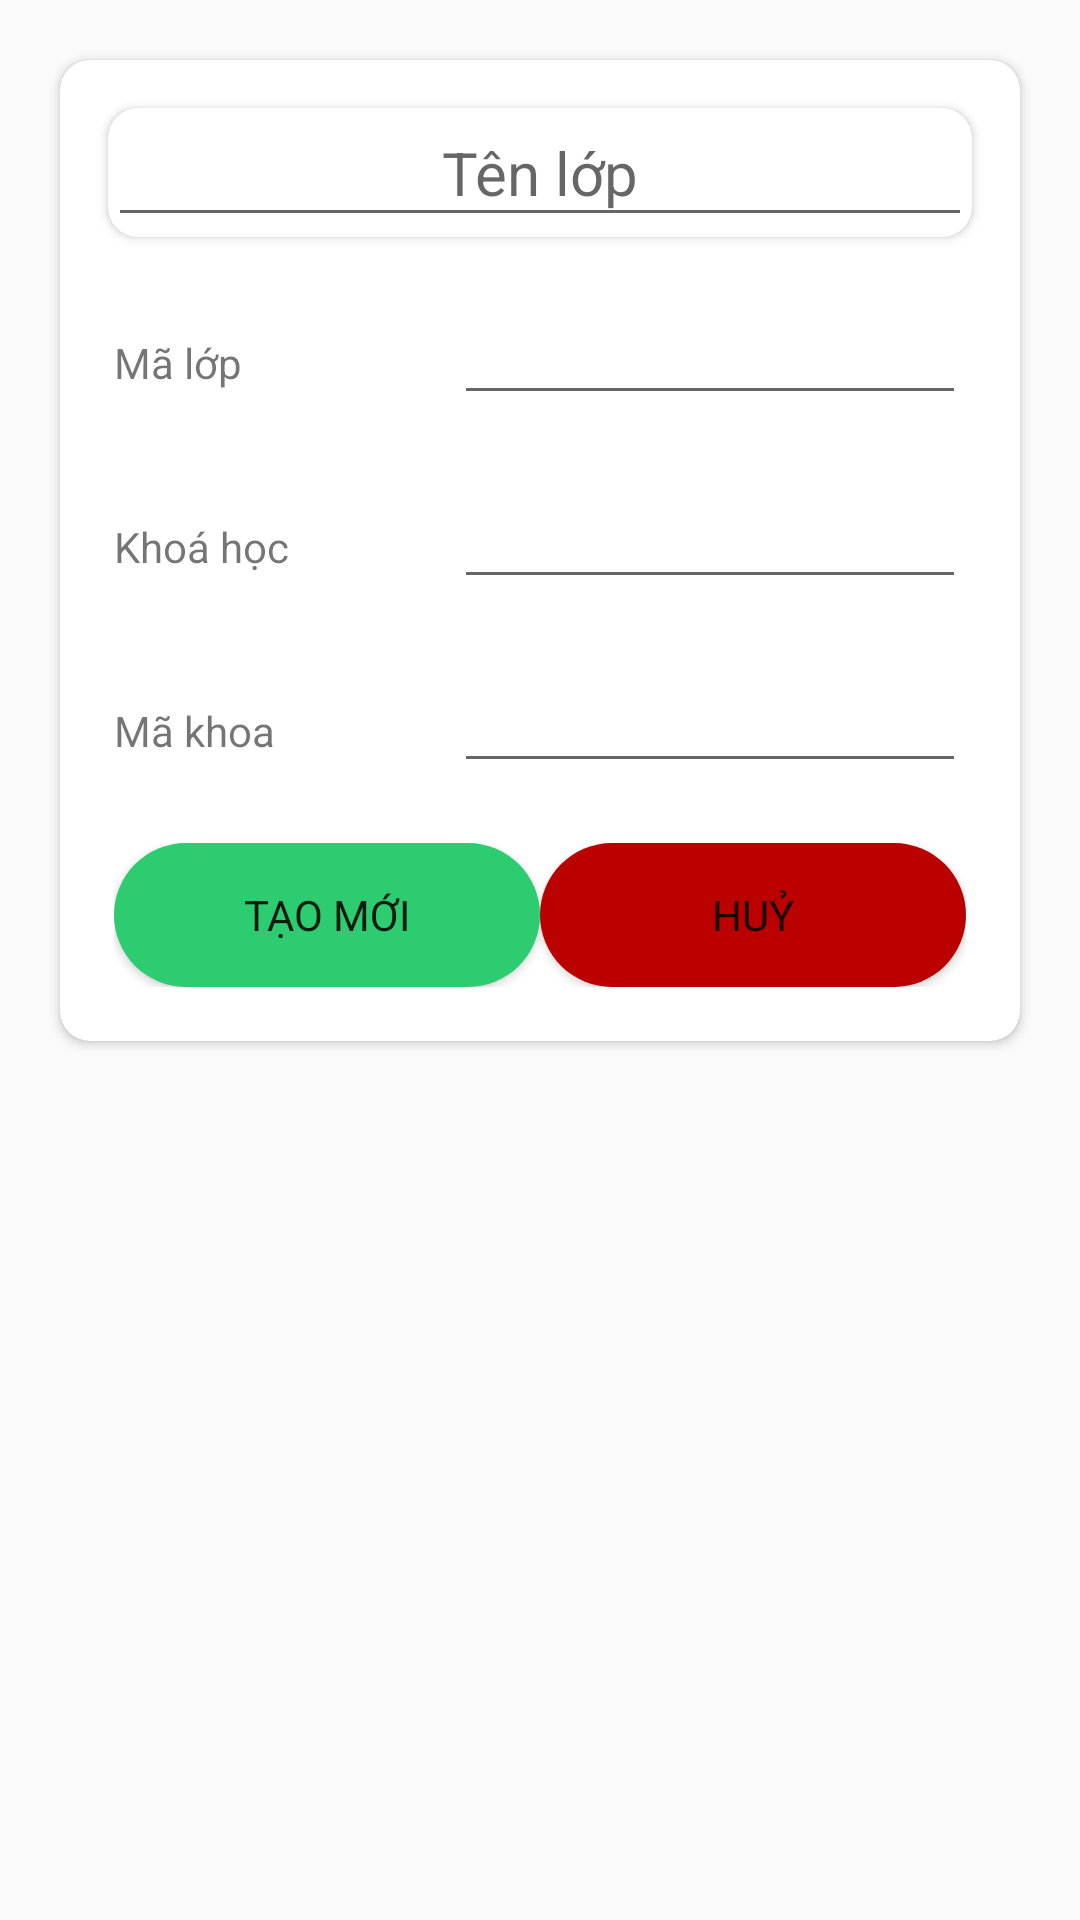

Reconstruct the res/layout file that produces this screen, plus the resources it refers to.
<!-- AndroidManifest.xml: application theme AppTheme -->
<!-- res/layout/activity_them_moi_lop.xml -->
<?xml version="1.0" encoding="utf-8"?>
<LinearLayout xmlns:android="http://schemas.android.com/apk/res/android"
    xmlns:app="http://schemas.android.com/apk/res-auto"
    xmlns:tools="http://schemas.android.com/tools"
    android:layout_width="match_parent"
    android:layout_height="match_parent"
    tools:context=".ThemMoiLopActivity">
    <ScrollView
        android:layout_width="match_parent"
        android:paddingBottom="10dp"
        android:layout_height="match_parent">
        <androidx.cardview.widget.CardView
            android:layout_width="match_parent"
            android:layout_height="wrap_content"
            app:cardCornerRadius="10dp"
            android:elevation="8dp"
            android:layout_margin="20dp"
            >
            <LinearLayout
                android:layout_width="match_parent"
                android:layout_height="match_parent"
                android:orientation="vertical"
                android:padding="8dp"
                >
                <androidx.cardview.widget.CardView
                    android:layout_width="match_parent"
                    android:layout_height="wrap_content"
                    android:elevation="16dp"
                    app:cardCornerRadius="10dp"
                    android:layout_margin="8dp"
                    >
                    <EditText
                        android:layout_width="match_parent"
                        android:layout_height="wrap_content"
                        android:text=""
                        android:hint="Tên lớp"
                        android:id="@+id/et_tenlop"
                        android:textAlignment="center"
                        android:maxLength="150"
                        android:textSize="20sp"
                        android:padding="8dp"
                        ></EditText>
                </androidx.cardview.widget.CardView>

                <LinearLayout
                    android:layout_width="match_parent"
                    android:layout_height="wrap_content"
                    android:orientation="horizontal"
                    android:weightSum="10"
                    android:padding="10dp"
                    >
                    <TextView
                        android:layout_weight="4"
                        android:layout_width="0dp"
                        android:layout_height="wrap_content"
                        android:text="Mã lớp "
                        ></TextView>
                    <EditText
                        android:layout_weight="6"
                        android:layout_width="0dp"
                        android:layout_height="wrap_content"
                        android:id="@+id/et_malop"
                        android:maxLength="6"
                        ></EditText>
                </LinearLayout>
                <LinearLayout
                    android:layout_width="match_parent"
                    android:layout_height="wrap_content"
                    android:orientation="horizontal"
                    android:weightSum="10"
                    android:padding="10dp"
                    >
                    <TextView
                        android:layout_weight="4"
                        android:layout_width="0dp"
                        android:layout_height="wrap_content"
                        android:text="Khoá học "
                        ></TextView>
                    <EditText
                        android:layout_weight="6"
                        android:layout_width="0dp"
                        android:layout_height="wrap_content"
                        android:id="@+id/et_khoahoc"
                        android:maxLength="15"
                        ></EditText>
                </LinearLayout>

                <LinearLayout
                    android:layout_width="match_parent"
                    android:layout_height="wrap_content"
                    android:orientation="horizontal"
                    android:weightSum="10"
                    android:padding="10dp"
                    >
                    <TextView
                        android:layout_weight="4"
                        android:layout_width="0dp"
                        android:layout_height="wrap_content"
                        android:text="Mã khoa"
                        ></TextView>
                    <EditText
                        android:layout_weight="6"
                        android:layout_width="0dp"
                        android:layout_height="wrap_content"
                        android:maxLength="2"
                        android:id="@+id/et_makhoa"
                        ></EditText>
                </LinearLayout>


                <LinearLayout
                    android:layout_width="match_parent"
                    android:layout_height="wrap_content"
                    android:orientation="horizontal"
                    android:weightSum="10"
                    android:padding="10dp"
                    >
                    <Button
                        android:layout_weight="5"
                        android:layout_width="0dp"
                        android:layout_height="wrap_content"
                        android:text="Tạo mới"
                        android:background="@drawable/editbutton"
                        android:id="@+id/btn_taomoi"
                        >
                    </Button>
                    <Button
                        android:layout_weight="5"
                        android:layout_width="0dp"
                        android:layout_height="wrap_content"
                        android:id="@+id/btn_huy"
                        android:background="@drawable/deletebutton"
                        android:text="Huỷ"
                        >
                    </Button>
                </LinearLayout>

            </LinearLayout>
        </androidx.cardview.widget.CardView>
    </ScrollView>



</LinearLayout>
<!-- resources referenced by this layout -->
<resources>
  <!-- drawable deletebutton (drawable) -->
  <?xml version="1.0" encoding="utf-8"?>
  <selector xmlns:android="http://schemas.android.com/apk/res/android">
      <item android:state_pressed="false">
          <shape>
              <solid android:color="#BB0000" ></solid>
              <corners android:radius="100dp"></corners>
          </shape>
      </item>
  
      <item android:state_pressed= "true">
          <shape>
              <solid android:color="@color/bgDeleteItem" ></solid>
              <corners android:radius="100dp"></corners>
          </shape>
      </item>
  </selector>
  <!-- drawable editbutton (drawable-v24) -->
  <?xml version="1.0" encoding="utf-8"?>
  <selector xmlns:android="http://schemas.android.com/apk/res/android">
      <item android:state_pressed="false">
          <shape>
              <solid android:color="#2ECC71" ></solid>
              <corners android:radius="100dp"></corners>
          </shape>
      </item>
  
      <item android:state_pressed= "true">
          <shape>
              <solid android:color="#00FF6C" ></solid>
              <corners android:radius="100dp"></corners>
          </shape>
      </item>
  </selector>
  <style name="AppTheme" parent="Theme.AppCompat.Light.DarkActionBar">
          
          <item name="colorPrimary">@color/colorPrimaryDark</item>
          <item name="colorPrimaryDark">@color/colorPrimaryDark</item>
          <item name="colorAccent">@color/colorAccent</item>
          <item name="fontFamily">@font/basic</item>
  
      </style>
  <color name="bgDeleteItem">#CC0000</color>
  <color name="colorPrimaryDark">#2ECC71</color>
  <color name="colorAccent">#03DAC5</color>
</resources>
